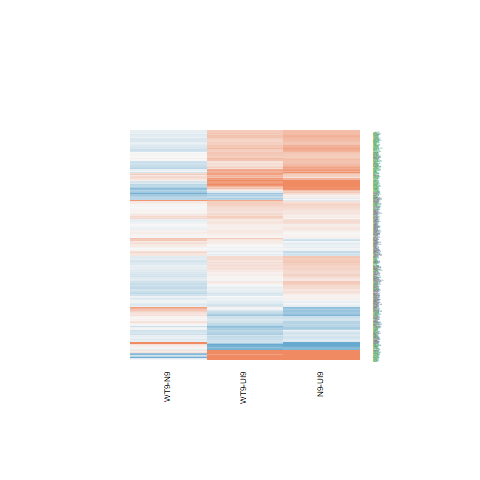

Values plotted in this chart, from the file beside it:
N9-UI9.logFC, N9-UI9.AveExpr, N9-UI9.t, N9-UI9.P.Value, N9-UI9.adj.P.Val, N9-UI9.B, WT9-UI9.logFC, WT9-UI9.AveExpr, WT9-UI9.t, WT9-UI9.P.Value, WT9-UI9.adj.P.Val, WT9-UI9.B, WT9-N9.logFC, WT9-N9.AveExpr, WT9-N9.t, WT9-N9.P.Value, WT9-N9.adj.P.Val, WT9-N9.B
-0.354, 5.175, -2.769, 0.01482, 0.05161, -3.884, -0.06686, 5.175, -0.5312, 0.6034, 0.746, -6.891, 0.2871, 5.175, 2.414, 0.02973, 0.2551, -3.744
0.1743, 4.806, 1.337, 0.202, 0.3435, -6.209, 0.1728, 4.806, 1.325, 0.2059, 0.368, -6.106, -0.001467, 4.806, -0.01217, 0.9905, 0.9975, -6.211
-0.1571, 6.222, -1.451, 0.1683, 0.3033, -6.262, 0.09939, 6.222, 0.9273, 0.3691, 0.5428, -6.754, 0.2565, 6.222, 2.554, 0.02264, 0.2291, -3.625
-0.1197, 2.444, -0.5367, 0.5997, 0.7276, -6.408, -0.3027, 2.444, -1.347, 0.1989, 0.3597, -5.544, -0.1829, 2.444, -0.8704, 0.3984, 0.7261, -5.332
0.3533, 4.084, 2.389, 0.03115, 0.08916, -4.42, 0.2239, 4.084, 1.475, 0.1619, 0.3132, -5.748, -0.1293, 4.084, -0.9486, 0.3586, 0.6961, -5.637
0.3062, 5.035, 2.067, 0.05734, 0.1403, -5.181, 0.2218, 5.035, 1.494, 0.157, 0.307, -5.945, -0.08444, 5.035, -0.6168, 0.547, 0.823, -6.08
0.1624, 6.104, 1.47, 0.1631, 0.2965, -6.233, 0.05785, 6.104, 0.5247, 0.6078, 0.7497, -7.042, -0.1046, 6.104, -1.02, 0.3248, 0.6701, -5.882
-0.3839, 2.741, -1.387, 0.1868, 0.3262, -5.632, -0.2881, 2.741, -1.066, 0.304, 0.4763, -5.912, 0.09574, 2.741, 0.3684, 0.7179, 0.9003, -5.638
-0.626, 0.9676, -1.614, 0.1283, 0.2498, -4.865, -0.2988, 0.9676, -0.8165, 0.4276, 0.6011, -5.687, 0.3272, 0.9676, 0.9012, 0.3824, 0.7134, -4.963
0.4517, 6.299, 3.649, 0.002541, 0.01407, -2.334, 0.2423, 6.299, 1.953, 0.07059, 0.175, -5.42, -0.2094, 6.299, -1.827, 0.08859, 0.3942, -4.881
0.4257, 5.852, 2.466, 0.02688, 0.07989, -4.601, 0.1404, 5.852, 0.8073, 0.4327, 0.6054, -6.831, -0.2853, 5.852, -1.782, 0.0959, 0.4064, -4.909
0.3852, 4.574, 2.725, 0.01615, 0.05492, -3.89, 0.1982, 4.574, 1.399, 0.1831, 0.3404, -5.969, -0.1869, 4.574, -1.43, 0.1741, 0.5202, -5.196
-0.0776, 4.861, -0.6069, 0.5534, 0.6888, -6.934, -0.1379, 4.861, -1.078, 0.2987, 0.4705, -6.415, -0.06026, 4.861, -0.5052, 0.6211, 0.8581, -6.096
0.1008, 5.269, 0.7649, 0.4568, 0.6068, -6.877, 0.3304, 5.269, 2.547, 0.02295, 0.07961, -4.241, 0.2296, 5.269, 1.889, 0.07933, 0.3799, -4.651
0.1531, 5.457, 1.255, 0.2297, 0.3765, -6.436, -0.01034, 5.457, -0.08484, 0.9336, 0.9632, -7.109, -0.1635, 5.457, -1.44, 0.1712, 0.5164, -5.327
0.766, 3.51, 3.662, 0.002475, 0.0138, -1.83, 1.082, 3.51, 5.294, 0.0001051, 0.001905, 1.379, 0.3162, 3.51, 1.689, 0.1129, 0.4366, -4.667
-0.1102, 3.825, -0.7131, 0.4873, 0.6337, -6.609, -0.2198, 3.825, -1.438, 0.1719, 0.3264, -5.746, -0.1096, 3.825, -0.7567, 0.4615, 0.7649, -5.697
0.06081, 8.154, 0.592, 0.5631, 0.6972, -7.272, 0.006023, 8.154, 0.05866, 0.954, 0.9748, -7.335, -0.05479, 8.154, -0.5745, 0.5745, 0.8369, -6.381
0.3298, 5.969, 2.434, 0.02857, 0.08367, -4.657, 0.2501, 5.969, 1.856, 0.08411, 0.1982, -5.54, -0.07968, 5.969, -0.6357, 0.535, 0.8167, -6.191
0.06275, 4.607, 0.415, 0.6843, 0.7908, -6.977, 0.1089, 4.607, 0.7252, 0.48, 0.6451, -6.682, 0.04613, 4.607, 0.3293, 0.7467, 0.9096, -6.12
-0.5362, 0.193, -1.28, 0.2208, 0.3658, -5.165, -0.06554, 0.193, -0.1664, 0.8702, 0.9262, -5.866, 0.4707, 0.193, 1.212, 0.2451, 0.599, -4.67
-0.2315, 3.906, -1.446, 0.1696, 0.3051, -5.919, 0.1784, 3.906, 1.127, 0.2784, 0.4493, -6.202, 0.4099, 3.906, 2.774, 0.01467, 0.1956, -2.987
0.6835, 5.752, 5.588, 6.14976058685152e-05, 0.0009031, 1.514, 0.3857, 5.752, 3.138, 0.007091, 0.03495, -3.169, -0.2979, 5.752, -2.642, 0.01904, 0.2158, -3.44
0.09519, 3.692, 0.6096, 0.5517, 0.6874, -6.68, -0.308, 3.692, -1.961, 0.06965, 0.1733, -4.956, -0.4032, 3.692, -2.743, 0.01562, 0.2015, -2.992
-0.1238, 5.886, -1.104, 0.288, 0.4405, -6.666, 0.02301, 5.886, 0.2073, 0.8387, 0.9073, -7.156, 0.1468, 5.886, 1.411, 0.1797, 0.5269, -5.421
0.6404, 5.787, 5.516, 7.00357691578718e-05, 0.0009884, 1.374, 0.8488, 5.787, 7.329, 3.26855889111338e-06, 0.0001715, 4.61, 0.2084, 5.787, 1.965, 0.06906, 0.3609, -4.62
0.6053, 7.386, 5.104, 0.0001495, 0.001754, 0.4683, 0.2708, 7.386, 2.276, 0.03871, 0.1158, -4.947, -0.3345, 7.386, -3.045, 0.008554, 0.1512, -2.802
0.5856, 7.212, 5.92, 3.40476401665487e-05, 0.000599, 2.005, 0.3449, 7.212, 3.487, 0.003516, 0.02128, -2.608, -0.2407, 7.212, -2.629, 0.01954, 0.2176, -3.571
-0.03828, 6.432, -0.3654, 0.7202, 0.8179, -7.272, -0.08488, 6.432, -0.8096, 0.4314, 0.6044, -6.882, -0.04659, 6.432, -0.4782, 0.6397, 0.8653, -6.321
0.3376, 4.401, 1.615, 0.1281, 0.2496, -5.772, 0.08007, 4.401, 0.3798, 0.7096, 0.8236, -6.84, -0.2576, 4.401, -1.327, 0.2052, 0.5574, -5.303
0.7051, 6.256, 7.007, 5.45913029583262e-06, 0.0001654, 3.955, 0.5381, 6.256, 5.32, 0.0001001, 0.001842, 1.065, -0.167, 6.256, -1.802, 0.09265, 0.4005, -4.919
1.75, 8.596, 13.44, 1.62700474407421e-09, 3.79984333777331e-07, 12.23, 1.168, 8.596, 8.924, 3.14224389534393e-07, 3.29707910178117e-05, 6.895, -0.5825, 8.596, -4.858, 0.0002378, 0.02934, 0.6492
-0.3463, 3.955, -2.098, 0.05408, 0.1343, -4.879, -0.06419, 3.955, -0.3924, 0.7005, 0.8173, -6.718, 0.2821, 3.955, 1.836, 0.08714, 0.3917, -4.503
1.083, 6.067, 10.38, 4.74222371536202e-08, 4.76856940266959e-06, 8.861, 1.246, 6.067, 11.9, 8.08004111882066e-09, 2.12725446182769e-06, 10.7, 0.1634, 6.067, 1.729, 0.1053, 0.4226, -5.015
-0.06566, 6.505, -0.6875, 0.5027, 0.6474, -7.105, -0.05207, 6.505, -0.5472, 0.5927, 0.7375, -7.079, 0.01358, 6.505, 0.1531, 0.8804, 0.9625, -6.438
0.5176, 8.233, 5.3, 0.000104, 0.001338, 0.8063, 0.5716, 8.233, 5.851, 3.84152828143715e-05, 0.0009607, 1.937, 0.05397, 8.233, 0.5974, 0.5596, 0.8298, -6.376
0.4377, 5.263, 2.21, 0.04389, 0.1154, -4.954, 0.4303, 5.263, 2.179, 0.04645, 0.1315, -4.894, -0.007315, 5.263, -0.04017, 0.9685, 0.9907, -6.297
0.562, 5.291, 3.443, 0.003846, 0.01894, -2.614, 0.3822, 5.291, 2.337, 0.03446, 0.1064, -4.623, -0.1798, 5.291, -1.197, 0.2509, 0.6044, -5.604
0.07618, 4.449, 0.439, 0.6672, 0.7772, -6.94, 0.08343, 4.449, 0.4788, 0.6393, 0.7731, -6.798, 0.007252, 4.449, 0.04507, 0.9647, 0.9894, -6.149
0.4355, 2.241, 1.5, 0.1553, 0.2862, -5.397, 0.9444, 2.241, 3.272, 0.005423, 0.02897, -2.261, 0.5089, 2.241, 1.963, 0.06937, 0.3621, -4.079
1.478, 5.081, 10.28, 5.34418567290508e-08, 5.23244345906654e-06, 8.811, 1.77, 5.081, 12.32, 5.15149763092324e-09, 1.49187371391537e-06, 11.14, 0.2919, 5.081, 2.315, 0.03592, 0.2761, -3.95
0.7079, 7.729, 7.137, 4.42962928406871e-06, 0.0001414, 4.089, 0.6496, 7.729, 6.534, 1.18521025444103e-05, 0.0004186, 3.171, -0.05827, 7.729, -0.636, 0.5348, 0.8167, -6.33
0.5612, 7.567, 5.551, 6.56642693802378e-05, 0.0009433, 1.309, 0.08577, 7.567, 0.843, 0.4131, 0.5872, -6.934, -0.4754, 7.567, -5.067, 0.0001602, 0.02521, 1.059
0.4998, 7.83, 4.609, 0.0003826, 0.003545, -0.5159, 0.2326, 7.83, 2.134, 0.05055, 0.1391, -5.217, -0.2672, 7.83, -2.659, 0.01842, 0.2139, -3.547
0.6795, 1.398, 1.935, 0.07299, 0.1667, -4.558, 0.3663, 1.398, 1.008, 0.33, 0.5042, -5.619, -0.3131, 1.398, -0.9734, 0.3465, 0.6869, -5.05
0.1651, 0.02888, 0.3222, 0.7519, 0.839, -5.83, 0.3897, 0.02888, 0.7657, 0.4563, 0.6264, -5.499, 0.2246, 0.02888, 0.4783, 0.6396, 0.8653, -5.064
0.09014, 3.533, 0.4139, 0.6851, 0.7911, -6.75, -0.1008, 3.533, -0.4637, 0.6498, 0.7809, -6.61, -0.191, 3.533, -0.9392, 0.3632, 0.6997, -5.524
0.6205, 7.59, 5.883, 3.63188087414837e-05, 0.0006253, 1.922, 0.5924, 7.59, 5.62, 5.80521507657734e-05, 0.001287, 1.542, -0.0281, 7.59, -0.2884, 0.7772, 0.9224, -6.484
-0.1009, 7.373, -0.8452, 0.4119, 0.5663, -7.039, 0.01812, 7.373, 0.1526, 0.8808, 0.9322, -7.284, 0.119, 7.373, 1.074, 0.3006, 0.6472, -5.927
0.3409, -0.3273, 0.6412, 0.5315, 0.6713, -5.591, -0.1818, -0.3273, -0.3409, 0.7381, 0.8446, -5.622, -0.5226, -0.3273, -1.043, 0.3141, 0.6605, -4.726
0.05147, 9.238, 0.4395, 0.6669, 0.7772, -7.391, -0.2047, 9.238, -1.744, 0.1025, 0.2278, -5.903, -0.2562, 9.238, -2.354, 0.03332, 0.2682, -4.137
-0.1058, 5.965, -0.5283, 0.6054, 0.7321, -7.153, -0.2239, 5.965, -1.114, 0.2835, 0.4548, -6.545, -0.118, 5.965, -0.6319, 0.5374, 0.8177, -6.19
0.7847, -0.4766, 1.385, 0.1873, 0.3269, -4.98, -0.1598, -0.4766, -0.2631, 0.7962, 0.8798, -5.658, -0.9445, -0.4766, -1.766, 0.09866, 0.4112, -4.174
0.09679, 7.268, 1.008, 0.3303, 0.4858, -6.88, 0.1517, 7.268, 1.581, 0.1358, 0.2772, -6.058, 0.0549, 7.268, 0.6164, 0.5473, 0.823, -6.304
0.6015, 7.568, 6.277, 1.83035106691911e-05, 0.0003797, 2.627, 0.4404, 7.568, 4.597, 0.000392, 0.00483, -0.4159, -0.1611, 7.568, -1.817, 0.09014, 0.3964, -4.977
1.028, 7.927, 9.676, 1.1522055391177e-07, 9.47950920819566e-06, 7.865, 0.7875, 7.927, 7.397, 2.93936742499389e-06, 0.0001594, 4.605, -0.2408, 7.927, -2.456, 0.02737, 0.2463, -3.916
0.2367, 6.532, 2.332, 0.03476, 0.09694, -4.903, 0.2172, 6.532, 2.139, 0.05014, 0.1382, -5.126, -0.01944, 6.532, -0.2068, 0.839, 0.9484, -6.435
0.6378, 5.887, 4.025, 0.0012, 0.008209, -1.513, 0.9054, 5.887, 5.719, 4.85405536111923e-05, 0.00113, 1.855, 0.2676, 5.887, 1.852, 0.08478, 0.3871, -4.792
0.05946, 3.816, 0.3115, 0.7599, 0.845, -6.874, -0.02627, 3.816, -0.138, 0.8922, 0.9393, -6.798, -0.08573, 3.816, -0.4833, 0.6362, 0.8644, -5.918
0.1506, 6.828, 1.382, 0.1881, 0.328, -6.424, 0.05328, 6.828, 0.4896, 0.6318, 0.7673, -7.134, -0.09735, 6.828, -0.9624, 0.3518, 0.6898, -6.008
... 391 more rows
